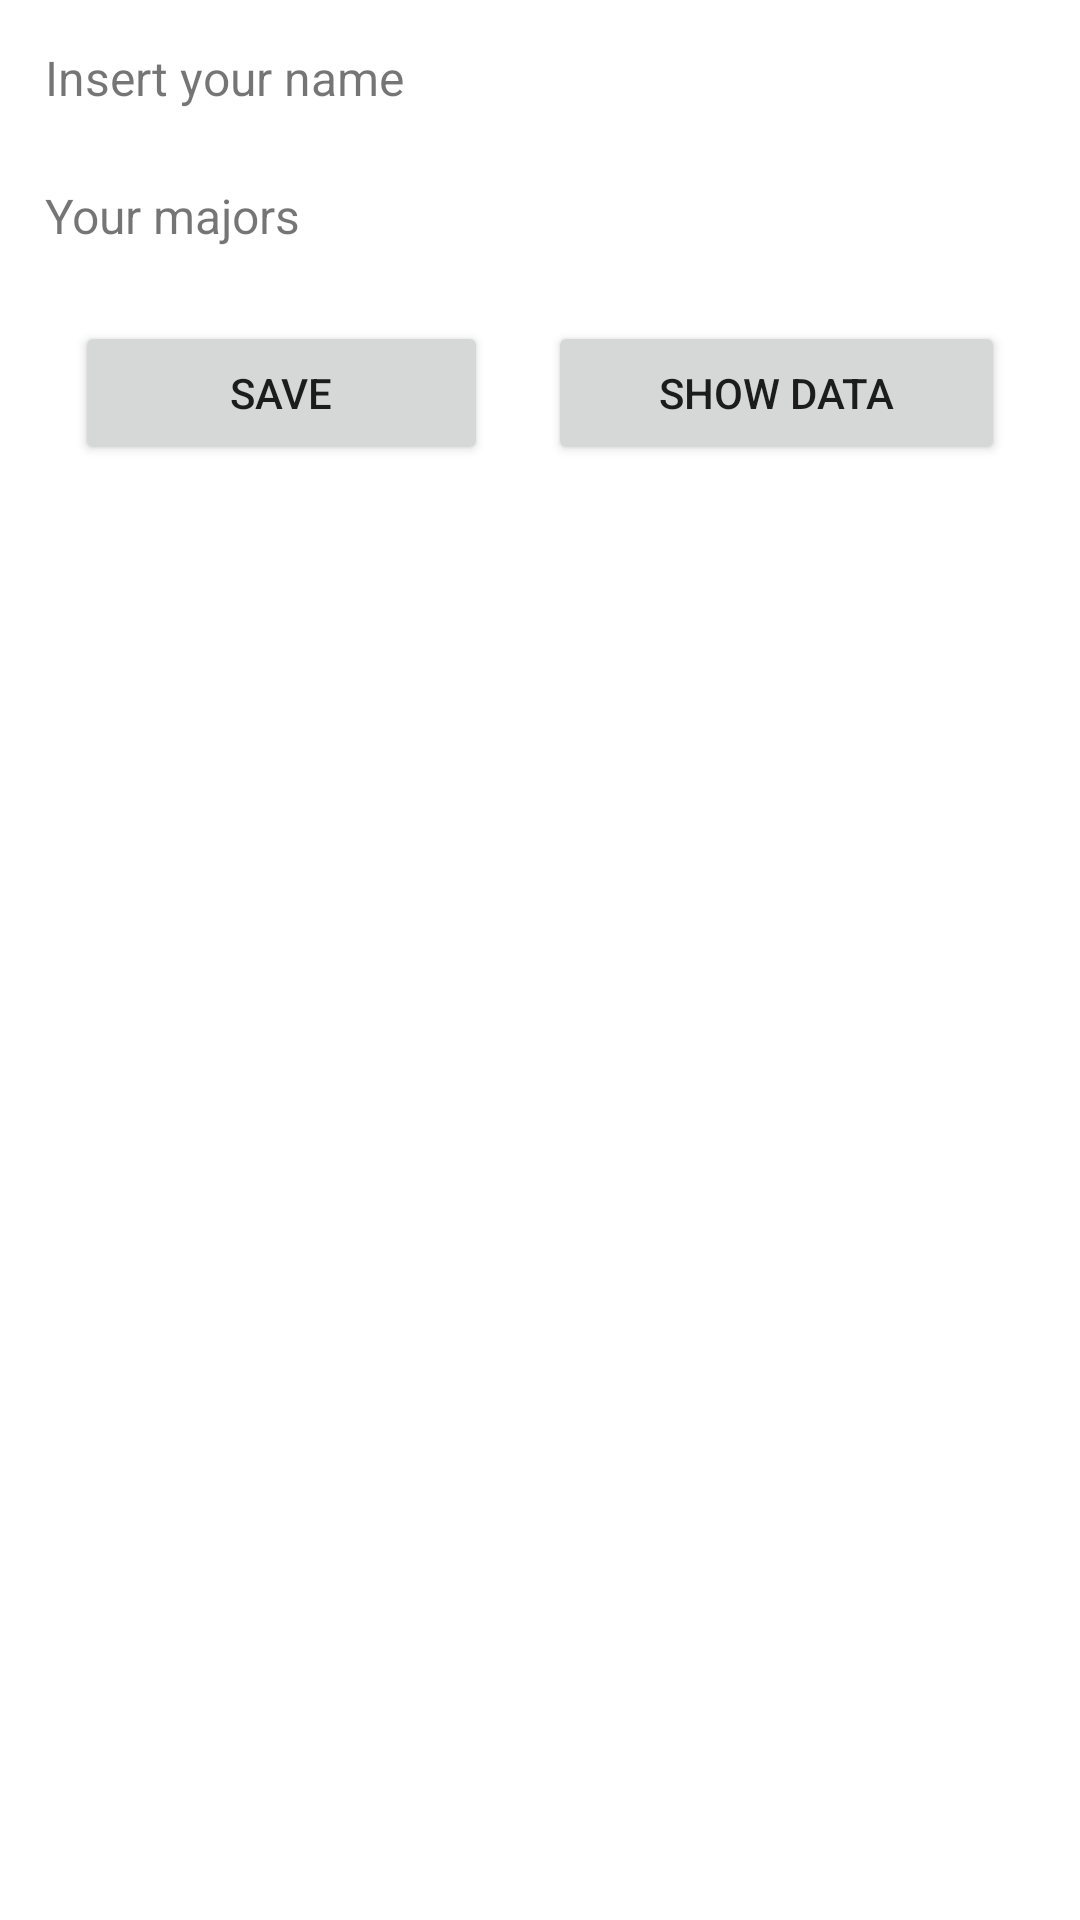

Here is an Android app screen rendered from its layout file. Give the layout XML and the strings, colors and styles it references.
<!-- AndroidManifest.xml: application theme Theme.CRUDDBSQLite -->
<!-- res/layout/activity_main.xml -->
<?xml version="1.0" encoding="utf-8"?>
<LinearLayout xmlns:android="http://schemas.android.com/apk/res/android"
    xmlns:app="http://schemas.android.com/apk/res-auto"
    xmlns:tools="http://schemas.android.com/tools"
    android:layout_width="match_parent"
    android:layout_height="match_parent"
    android:orientation="vertical"
    android:padding="@dimen/padding_all"
    tools:context=".MainActivity">

    <TextView
        android:layout_width="wrap_content"
        android:layout_height="wrap_content"
        android:textSize="@dimen/text_normal"
        android:text="@string/label_name" />

    <EditText
        android:id="@+id/in_name"
        android:layout_width="match_parent"
        android:layout_height="wrap_content"
        android:ems="10"
        android:inputType="textPersonName"
        android:text=""
        android:focusableInTouchMode="true"
        android:background="@drawable/outline_edittext"/>
    <TextView
        android:layout_width="wrap_content"
        android:layout_height="wrap_content"
        android:textSize="@dimen/text_normal"
        android:text="@string/label_majors" />
    <EditText
        android:id="@+id/in_majors"
        android:layout_width="match_parent"
        android:layout_height="wrap_content"
        android:ems="10"
        android:inputType="textPersonName"
        android:text=""
        android:background="@drawable/outline_edittext"/>

    <LinearLayout
        android:layout_width="match_parent"
        android:layout_height="wrap_content"
        android:layout_marginBottom="@dimen/margin_20"
        android:orientation="horizontal">

        <Button
            android:id="@+id/btn_add"
            android:layout_width="wrap_content"
            android:layout_height="wrap_content"
            android:layout_weight="1"
            android:layout_marginHorizontal="@dimen/margin_10"
            android:text="@string/btn_add" />

        <Button
            android:id="@+id/btn_show"
            android:layout_width="wrap_content"
            android:layout_height="wrap_content"
            android:layout_weight="1"
            android:layout_marginHorizontal="@dimen/margin_10"
            android:text="@string/btn_show" />
    </LinearLayout>


    <ListView
        android:id="@+id/listview"
        android:layout_width="match_parent"
        android:layout_height="match_parent" />

</LinearLayout>
<!-- resources referenced by this layout -->
<resources>
  <dimen name="margin_10">10dp</dimen>
  <dimen name="margin_20">20dp</dimen>
  <dimen name="padding_all">15dp</dimen>
  <dimen name="text_normal">16sp</dimen>
  <string name="btn_add">Save</string>
  <string name="btn_show">Show Data</string>
  <string name="label_majors">Your majors</string>
  <string name="label_name">Insert your name</string>
  <style name="Theme.CRUDDBSQLite" parent="Theme.MaterialComponents.DayNight.DarkActionBar">
          
          <item name="colorPrimary">@color/purple_500</item>
          <item name="colorPrimaryVariant">@color/purple_700</item>
          <item name="colorOnPrimary">@color/white</item>
          
          <item name="colorSecondary">@color/teal_200</item>
          <item name="colorSecondaryVariant">@color/teal_700</item>
          <item name="colorOnSecondary">@color/black</item>
          
          <item name="android:statusBarColor" tools:targetApi="l">?attr/colorPrimaryVariant</item>
          
      </style>
  <!-- not gathered from this repository: default colours our renderer supplied (Android Studio template values) -->
  <color name="purple_500">#FF6200EE</color>
  <color name="purple_700">#FF3700B3</color>
  <color name="teal_200">#FF03DAC5</color>
  <color name="teal_700">#FF018786</color>
  <color name="black">#FF000000</color>
  <color name="white">#FFFFFFFF</color>
</resources>
